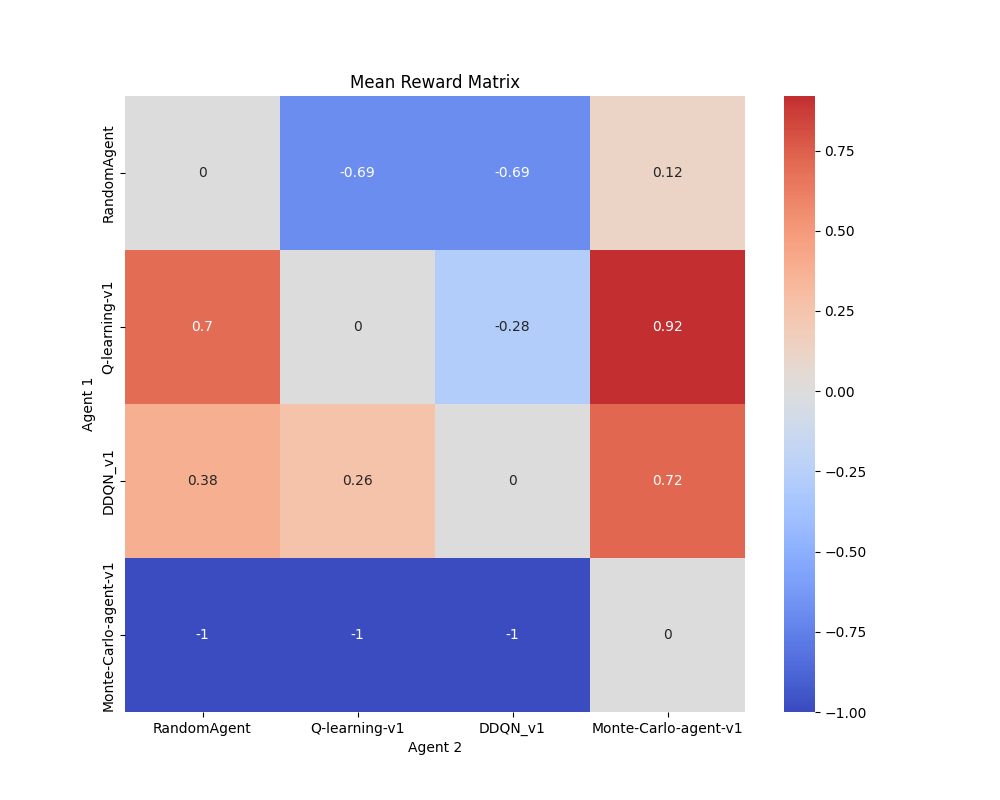

The table this chart was drawn from, first rows:
agent1, agent2, mean_reward
RandomAgent, Q-learning-v1, -0.69
RandomAgent, DDQN_v1, -0.69
RandomAgent, Monte-Carlo-agent-v1, 0.12
Q-learning-v1, RandomAgent, 0.7
Q-learning-v1, DDQN_v1, -0.28
Q-learning-v1, Monte-Carlo-agent-v1, 0.92
DDQN_v1, RandomAgent, 0.38
DDQN_v1, Q-learning-v1, 0.26
DDQN_v1, Monte-Carlo-agent-v1, 0.72
Monte-Carlo-agent-v1, RandomAgent, -1.0
Monte-Carlo-agent-v1, Q-learning-v1, -1.0
Monte-Carlo-agent-v1, DDQN_v1, -1.0
